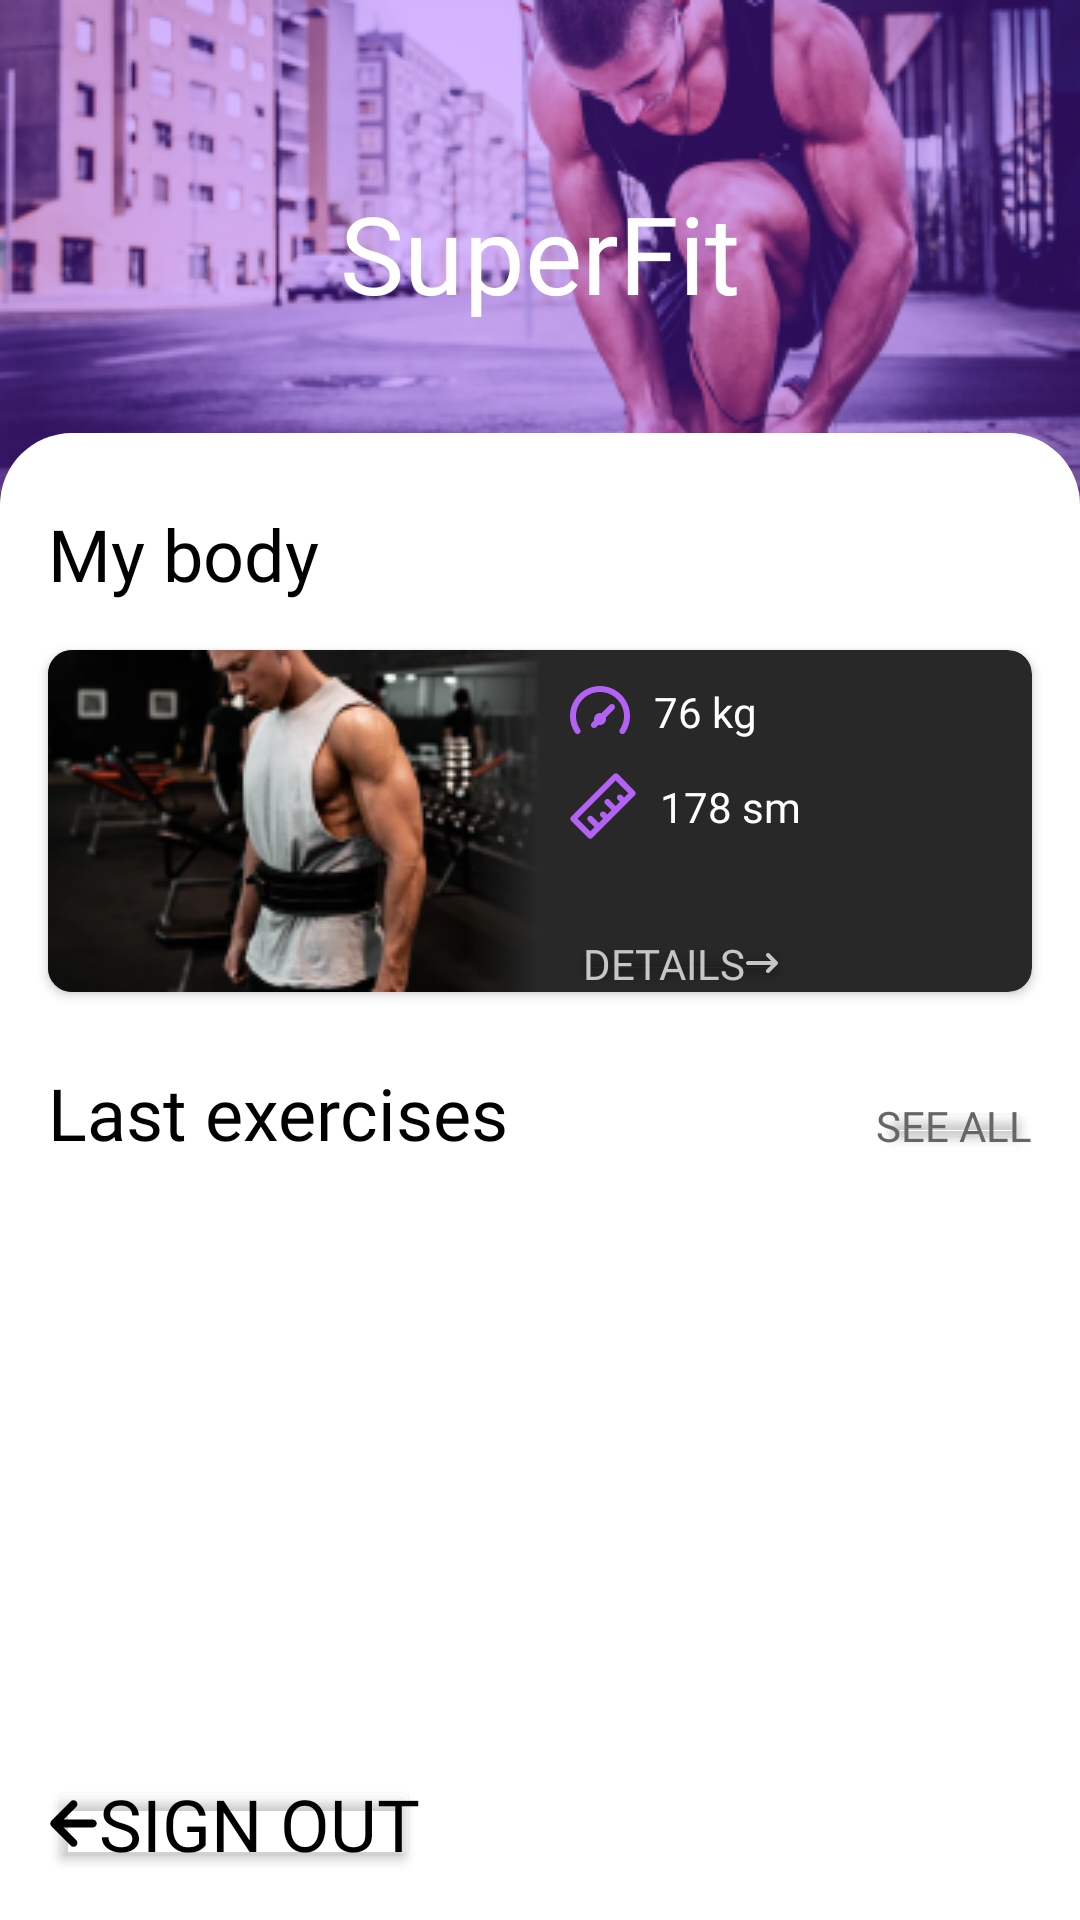

Here is an Android app screen rendered from its layout file. Give the layout XML and the strings, colors and styles it references.
<!-- AndroidManifest.xml: application theme Theme.SuperFit -->
<!-- res/layout/fragment_main.xml -->
<?xml version="1.0" encoding="utf-8"?>
<androidx.constraintlayout.widget.ConstraintLayout xmlns:android="http://schemas.android.com/apk/res/android"
    xmlns:app="http://schemas.android.com/apk/res-auto"
    xmlns:tools="http://schemas.android.com/tools"
    android:layout_width="match_parent"
    android:layout_height="match_parent"
    android:background="@color/white">


    <ImageView
        android:id="@+id/imageView"
        android:layout_width="0dp"
        android:layout_height="wrap_content"
        android:scaleType="centerCrop"
        android:src="@drawable/main_banner"
        app:layout_constraintEnd_toEndOf="parent"
        app:layout_constraintStart_toStartOf="parent"
        app:layout_constraintTop_toTopOf="parent" />

    <TextView
        android:id="@+id/appnameTextView"
        android:layout_width="wrap_content"
        android:layout_height="wrap_content"
        android:fontFamily="@font/montserrat_bold"
        android:text="@string/app_name"
        android:textColor="@color/white"
        android:textSize="36sp"
        app:layout_constraintBottom_toBottomOf="@+id/imageView"
        app:layout_constraintEnd_toEndOf="parent"
        app:layout_constraintStart_toStartOf="parent"
        app:layout_constraintTop_toTopOf="parent" />

    <androidx.constraintlayout.widget.ConstraintLayout
        android:id="@+id/mainConstraintLayout"
        android:layout_width="match_parent"
        android:layout_height="0dp"
        android:layout_marginTop="-24dp"
        android:background="@drawable/main_background"
        app:layout_constraintBottom_toTopOf="@+id/signOutButton"
        app:layout_constraintEnd_toEndOf="parent"
        app:layout_constraintHorizontal_bias="0.0"
        app:layout_constraintStart_toStartOf="parent"
        app:layout_constraintTop_toBottomOf="@+id/imageView">

        <TextView
            android:id="@+id/myBodyTextView"
            android:layout_width="wrap_content"
            android:layout_height="wrap_content"
            android:layout_marginStart="16dp"
            android:layout_marginTop="24dp"
            android:fontFamily="@font/montserrat_bold"
            android:text="@string/my_body"
            android:textColor="@color/black"
            android:textSize="24sp"
            app:layout_constraintStart_toStartOf="parent"
            app:layout_constraintTop_toTopOf="parent" />

        <androidx.cardview.widget.CardView
            android:id="@+id/myBodyCardView"
            android:layout_width="match_parent"
            android:layout_height="wrap_content"
            android:layout_marginStart="16dp"
            android:layout_marginTop="16dp"
            android:layout_marginEnd="16dp"
            android:background="@color/background"
            app:cardBackgroundColor="@color/background"
            app:cardCornerRadius="8dp"
            app:layout_constraintEnd_toEndOf="parent"
            app:layout_constraintHorizontal_bias="0.0"
            app:layout_constraintStart_toStartOf="parent"
            app:layout_constraintTop_toBottomOf="@id/myBodyTextView">

            <androidx.constraintlayout.widget.ConstraintLayout
                android:layout_width="match_parent"
                android:layout_height="wrap_content">

                <ImageView
                    android:id="@+id/myBodyImageView"
                    android:layout_width="wrap_content"
                    android:layout_height="wrap_content"
                    android:scaleType="centerCrop"
                    android:src="@drawable/my_body"
                    app:layout_constraintBottom_toBottomOf="parent"
                    app:layout_constraintStart_toStartOf="parent"
                    app:layout_constraintTop_toTopOf="parent" />

                <ImageView
                    android:id="@+id/gradientImageView"
                    android:layout_width="wrap_content"
                    android:layout_height="0dp"
                    android:src="@drawable/gradient_shape"
                    app:layout_constraintBottom_toBottomOf="@+id/myBodyImageView"
                    app:layout_constraintEnd_toEndOf="@+id/myBodyImageView"
                    app:layout_constraintTop_toTopOf="@+id/myBodyImageView"
                    app:layout_constraintVertical_bias="0.0" />

                <ImageView
                    android:id="@+id/weightImageView"
                    android:layout_width="wrap_content"
                    android:layout_height="wrap_content"
                    android:layout_marginStart="10dp"
                    android:layout_marginTop="12dp"
                    android:src="@drawable/ic_tachometer_fast"
                    app:layout_constraintStart_toEndOf="@+id/myBodyImageView"
                    app:layout_constraintTop_toTopOf="parent" />

                <TextView
                    android:id="@+id/weightTextView"
                    android:layout_width="wrap_content"
                    android:layout_height="wrap_content"
                    android:layout_marginStart="8dp"
                    android:fontFamily="@font/montserrat_bold"
                    android:text="76 kg"
                    android:textColor="@color/white"
                    android:textSize="14sp"
                    app:layout_constraintBottom_toBottomOf="@+id/weightImageView"
                    app:layout_constraintStart_toEndOf="@+id/weightImageView"
                    app:layout_constraintTop_toTopOf="@+id/weightImageView" />

                <ImageView
                    android:id="@+id/heightImageView"
                    android:layout_width="wrap_content"
                    android:layout_height="wrap_content"
                    android:layout_marginStart="10dp"
                    android:layout_marginTop="12dp"
                    android:src="@drawable/ic_ruler"
                    app:layout_constraintStart_toEndOf="@+id/myBodyImageView"
                    app:layout_constraintTop_toBottomOf="@+id/weightImageView" />

                <TextView
                    android:id="@+id/heightTextView"
                    android:layout_width="wrap_content"
                    android:layout_height="wrap_content"
                    android:layout_marginStart="8dp"
                    android:fontFamily="@font/montserrat_bold"
                    android:text="178 sm"
                    android:textColor="@color/white"
                    android:textSize="14sp"
                    app:layout_constraintBottom_toBottomOf="@+id/heightImageView"
                    app:layout_constraintStart_toEndOf="@+id/heightImageView"
                    app:layout_constraintTop_toTopOf="@+id/heightImageView" />

                <Button
                    android:id="@+id/myBodyDetailsButton"
                    android:layout_width="wrap_content"
                    android:layout_height="wrap_content"
                    android:layout_marginStart="10dp"
                    android:drawableEnd="@drawable/ic_arrow_from_right"
                    android:fontFamily="@font/montserrat"
                    android:insetTop="0dp"
                    android:letterSpacing="0"
                    android:minWidth="0dp"
                    android:minHeight="0dp"
                    android:paddingHorizontal="4dp"
                    android:paddingLeft="0dp"
                    android:paddingTop="0dp"
                    android:paddingRight="0dp"
                    android:paddingBottom="0dp"
                    android:text="@string/details"
                    android:textColor="@color/gray"
                    app:backgroundTint="@color/transparent"
                    app:iconPadding="4dp"
                    app:layout_constraintBottom_toBottomOf="parent"
                    app:layout_constraintStart_toEndOf="@+id/myBodyImageView" />

            </androidx.constraintlayout.widget.ConstraintLayout>

        </androidx.cardview.widget.CardView>

        <TextView
            android:id="@+id/lastExercisesTextView"
            android:layout_width="wrap_content"
            android:layout_height="wrap_content"
            android:layout_marginStart="16dp"
            android:layout_marginTop="24dp"
            android:fontFamily="@font/montserrat_bold"
            android:text="@string/last_exercises"
            android:textColor="@color/black"
            android:textSize="24sp"
            app:layout_constraintStart_toStartOf="parent"
            app:layout_constraintTop_toBottomOf="@+id/myBodyCardView" />

        <Button
            android:id="@+id/seeAllButton"
            android:layout_width="wrap_content"
            android:layout_height="wrap_content"
            android:layout_marginTop="35dp"
            android:layout_marginEnd="16dp"
            android:fontFamily="@font/montserrat"
            android:insetTop="0dp"
            android:letterSpacing="0"
            android:minWidth="0dp"
            android:minHeight="0dp"
            android:paddingLeft="0dp"
            android:paddingTop="0dp"
            android:paddingRight="0dp"
            android:paddingBottom="0dp"
            android:text="@string/see_all"
            android:textColor="@color/light_gray"
            app:backgroundTint="@color/transparent"
            app:layout_constraintEnd_toEndOf="parent"
            app:layout_constraintTop_toBottomOf="@+id/myBodyCardView" />

        <androidx.recyclerview.widget.RecyclerView
            android:id="@+id/lastExercisesRecyclerView"
            android:layout_width="0dp"
            android:layout_height="0dp"
            android:layout_marginTop="16dp"
            android:paddingHorizontal="16dp"
            app:layout_constraintBottom_toBottomOf="parent"
            app:layout_constraintEnd_toEndOf="parent"
            app:layout_constraintStart_toStartOf="parent"
            app:layout_constraintTop_toBottomOf="@+id/lastExercisesTextView"
            tools:listitem="@layout/item_exercises_list" />

        <ImageView
            android:id="@+id/noLastExercisesImageView"
            android:layout_width="159dp"
            android:layout_height="163dp"
            android:visibility="gone"
            app:layout_constraintEnd_toEndOf="parent"
            app:layout_constraintStart_toStartOf="parent"
            app:layout_constraintTop_toBottomOf="@+id/lastExercisesTextView"
            app:srcCompat="@drawable/no_exercises" />

    </androidx.constraintlayout.widget.ConstraintLayout>

    <Button
        android:id="@+id/signOutButton"
        android:layout_width="wrap_content"
        android:layout_height="wrap_content"
        android:layout_marginStart="16dp"
        android:layout_marginBottom="16dp"
        android:drawableLeft="@drawable/ic_black_arrow_left"
        android:fontFamily="@font/montserrat_bold"
        android:letterSpacing="0"
        android:minWidth="0dp"
        android:minHeight="0dp"
        android:paddingLeft="0dp"
        android:paddingTop="0dp"
        android:paddingRight="0dp"
        android:paddingBottom="0dp"
        android:text="@string/sign_out"
        android:textColor="@color/black"
        android:textSize="24sp"
        app:backgroundTint="@color/transparent"
        app:layout_constraintBottom_toBottomOf="parent"
        app:layout_constraintStart_toStartOf="parent" />


</androidx.constraintlayout.widget.ConstraintLayout>
<!-- res/layout/item_exercises_list.xml (included above) -->
<?xml version="1.0" encoding="utf-8"?>
<androidx.constraintlayout.widget.ConstraintLayout xmlns:android="http://schemas.android.com/apk/res/android"
    xmlns:app="http://schemas.android.com/apk/res-auto"
    xmlns:tools="http://schemas.android.com/tools"
    android:layout_width="match_parent"
    android:layout_height="wrap_content">

    <androidx.cardview.widget.CardView
        android:id="@+id/exerciseCardView"
        android:layout_width="match_parent"
        android:layout_height="114dp"
        android:layout_marginBottom="16dp"
        android:clickable="true"
        app:cardBackgroundColor="@color/background"
        app:cardCornerRadius="8dp"
        app:layout_constraintBottom_toBottomOf="parent"
        app:layout_constraintStart_toStartOf="parent"
        app:layout_constraintTop_toTopOf="parent">

        <androidx.constraintlayout.widget.ConstraintLayout
            android:layout_width="match_parent"
            android:layout_height="match_parent">

            <ImageView
                android:id="@+id/exerciseImageView"
                android:layout_width="wrap_content"
                android:layout_height="wrap_content"
                android:scaleType="centerCrop"
                android:src="@drawable/push_up"
                app:layout_constraintBottom_toBottomOf="parent"
                app:layout_constraintStart_toStartOf="parent"
                app:layout_constraintTop_toTopOf="parent" />

            <ImageView
                android:id="@+id/exerciseGradientImageView"
                android:layout_width="wrap_content"
                android:layout_height="0dp"
                android:src="@drawable/gradient_shape"
                app:layout_constraintBottom_toBottomOf="parent"
                app:layout_constraintEnd_toEndOf="@+id/exerciseImageView"
                app:layout_constraintTop_toTopOf="parent" />

            <TextView
                android:id="@+id/exerciseTitleTextView"
                android:layout_width="wrap_content"
                android:layout_height="wrap_content"
                android:layout_marginStart="16dp"
                android:layout_marginTop="8dp"
                android:ellipsize="end"
                android:fontFamily="@font/montserrat_bold"
                android:textColor="@color/white"
                android:textSize="14sp"
                app:layout_constraintStart_toEndOf="@+id/exerciseImageView"
                app:layout_constraintTop_toTopOf="parent" />

            <TextView
                android:id="@+id/exerciseDescriptionTextView"
                android:layout_width="0dp"
                android:layout_height="wrap_content"
                android:layout_marginStart="16dp"
                android:layout_marginTop="4dp"
                android:layout_marginEnd="16dp"
                android:layout_marginBottom="25dp"
                android:ellipsize="end"
                android:fontFamily="@font/montserrat"
                android:text="Push-ups exercise the pectoral muscles, triceps, and anterior deltoids."
                android:textColor="@color/gray"
                android:textSize="12sp"
                app:layout_constraintBottom_toBottomOf="parent"
                app:layout_constraintEnd_toEndOf="parent"
                app:layout_constraintStart_toEndOf="@+id/exerciseImageView"
                app:layout_constraintTop_toBottomOf="@+id/exerciseTitleTextView" />
        </androidx.constraintlayout.widget.ConstraintLayout>

    </androidx.cardview.widget.CardView>

</androidx.constraintlayout.widget.ConstraintLayout>
<!-- resources referenced by this layout -->
<resources>
  <color name="background">#282828</color>
  <color name="black">#000000</color>
  <color name="gray">#C6C6C6</color>
  <color name="light_gray">#666666</color>
  <color name="transparent">#00FFFFFF</color>
  <color name="white">#FFFFFFFF</color>
  <!-- drawable gradient_shape (drawable) -->
  <?xml version="1.0" encoding="utf-8"?>
  <shape xmlns:android="http://schemas.android.com/apk/res/android"
      android:shape="rectangle">
  
      <gradient
          android:angle="180"
          android:endColor="@color/transparent"
          android:startColor="@color/background"/>
  
      <corners android:radius="0dp" />
  
      <size
          android:width="24dp"/>
  
  </shape>
  <!-- drawable ic_arrow_from_right (drawable) -->
  <vector xmlns:android="http://schemas.android.com/apk/res/android"
      android:width="12dp"
      android:height="8dp"
      android:viewportWidth="12"
      android:viewportHeight="8">
    <path
        android:pathData="M11.28,3.749C11.248,3.668 11.201,3.593 11.14,3.529L8.473,0.863C8.411,0.801 8.337,0.751 8.256,0.718C8.175,0.684 8.088,0.667 8,0.667C7.822,0.667 7.652,0.737 7.527,0.863C7.401,0.988 7.331,1.159 7.331,1.336C7.331,1.514 7.401,1.684 7.527,1.809L9.06,3.336H1.333C1.157,3.336 0.987,3.406 0.862,3.531C0.737,3.656 0.667,3.826 0.667,4.003C0.667,4.18 0.737,4.349 0.862,4.474C0.987,4.599 1.157,4.669 1.333,4.669H9.06L7.527,6.196C7.464,6.258 7.415,6.332 7.381,6.413C7.347,6.494 7.329,6.581 7.329,6.669C7.329,6.757 7.347,6.845 7.381,6.926C7.415,7.007 7.464,7.081 7.527,7.143C7.589,7.205 7.662,7.255 7.744,7.289C7.825,7.323 7.912,7.34 8,7.34C8.088,7.34 8.175,7.323 8.256,7.289C8.338,7.255 8.411,7.205 8.473,7.143L11.14,4.476C11.201,4.413 11.248,4.338 11.28,4.256C11.347,4.094 11.347,3.912 11.28,3.749Z"
        android:fillColor="#C6C6C6"/>
  </vector>
  <!-- drawable main_background (drawable) -->
  <?xml version="1.0" encoding="utf-8"?>
  <shape xmlns:android="http://schemas.android.com/apk/res/android"
      android:shape="rectangle">
      <corners
          android:topLeftRadius="24dp"
          android:topRightRadius="24dp"/>
  
      <solid
          android:color="@color/white"/>
  
  </shape>
  <string name="app_name">SuperFit</string>
  <string name="details">Details</string>
  <string name="last_exercises">Last exercises</string>
  <string name="my_body">My body</string>
  <string name="see_all">See all</string>
  <string name="sign_out">Sign Out</string>
  <style name="Theme.SuperFit" parent="Theme.Material3.DayNight.NoActionBar">
          <item name="android:windowTranslucentNavigation">true</item>
          <item name="android:alertDialogStyle">@style/StyledAlertDialogTheme</item>
          <item name="android:statusBarColor">@android:color/transparent</item>
      </style>
  <style name="StyledAlertDialogTheme" parent="Theme.Material3.DayNight.Dialog">
          <item name="android:textColor">@color/purple</item>
          <item name="android:textColorPrimary">@color/purple</item>
          <item name="android:textColorSecondary">@color/white</item>
          <item name="android:background">@color/dialog_background</item>
      </style>
  <color name="purple">#B461F5</color>
  <color name="dialog_background">#424242</color>
</resources>
